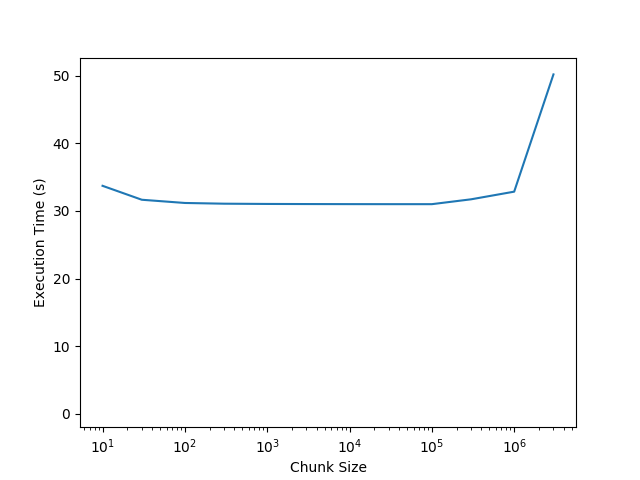

The data file committed next to this chart (first rows):
chunkSize, execTime
10, 33.71
30, 31.65
100, 31.17
300, 31.06
1000, 31.03
3000, 31.01
10000, 31
30000, 30.99
100000, 30.99
300000, 31.71
1000000, 32.84
3000000, 50.18
